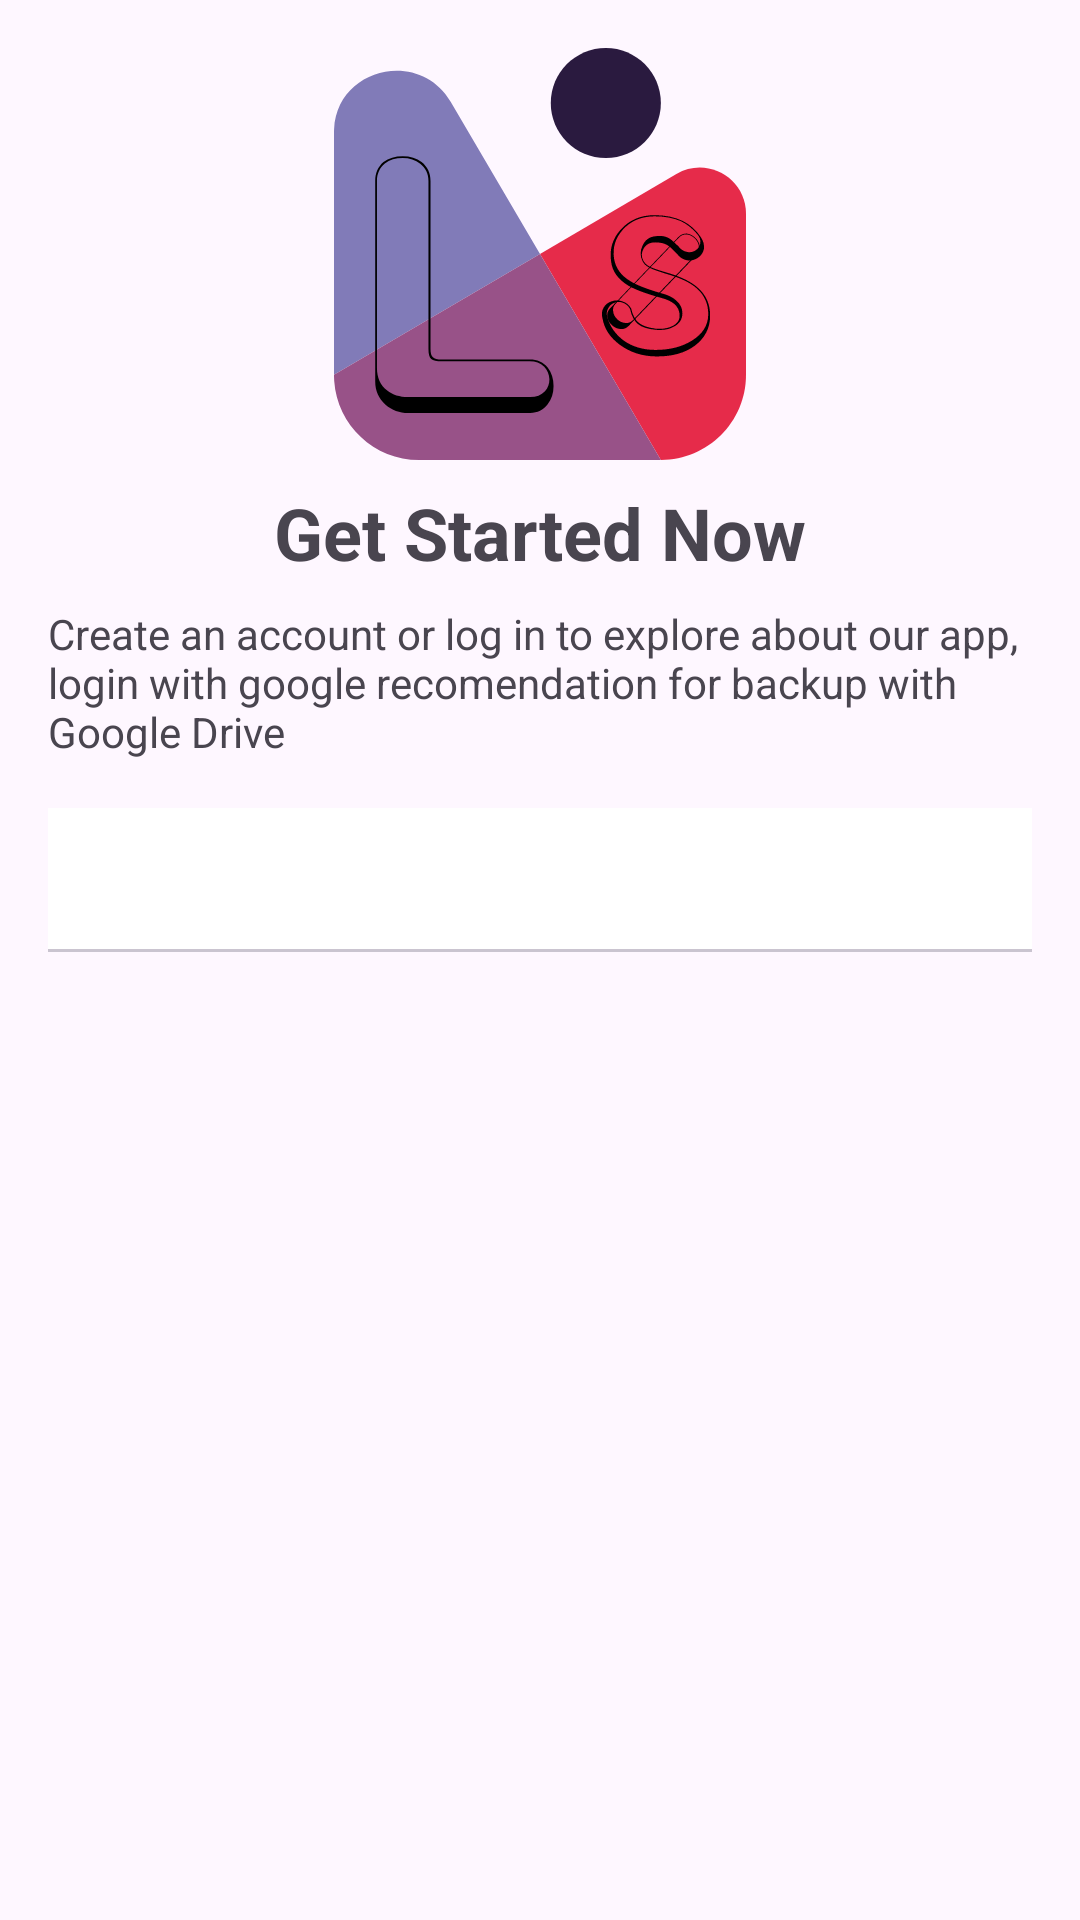

The Android layout XML behind this screen, and the referenced resources:
<!-- AndroidManifest.xml: application theme Theme.LifeSync -->
<!-- res/layout/activity_auth.xml -->
<?xml version="1.0" encoding="utf-8"?>
<LinearLayout xmlns:android="http://schemas.android.com/apk/res/android"
    xmlns:app="http://schemas.android.com/apk/res-auto"
    xmlns:tools="http://schemas.android.com/tools"
    android:layout_width="match_parent"
    android:layout_height="match_parent"
    android:orientation="vertical"
    android:padding="16dp"
    tools:context=".ui.auth.AuthActivity">

    <ImageView
        android:id="@+id/logoImageView"
        android:layout_width="wrap_content"
        android:layout_height="wrap_content"
        android:layout_gravity="center"
        android:contentDescription="@string/app_name"
        android:src="@drawable/logo_lifesync" />

    <TextView
        android:id="@+id/textView3"
        android:layout_width="wrap_content"
        android:layout_height="wrap_content"
        android:layout_gravity="center"
        android:paddingTop="8dp"
        android:paddingBottom="8dp"
        android:text="@string/get_started_now"
        android:textSize="24sp"
        android:textStyle="bold" />

    <TextView
        android:id="@+id/textView4"
        android:layout_width="wrap_content"
        android:layout_height="wrap_content"
        android:layout_gravity="center"
        android:paddingBottom="8dp"
        android:text="@string/auth_description"
        android:textSize="14sp" />

    <com.google.android.material.tabs.TabLayout
        android:id="@+id/tabLayout"
        android:layout_width="match_parent"
        android:layout_height="wrap_content"
        android:layout_marginTop="8dp"
        android:layout_marginBottom="8dp"
        app:tabGravity="fill"
        app:tabMode="fixed" />

    <androidx.viewpager2.widget.ViewPager2
        android:id="@+id/viewPager"
        android:layout_width="match_parent"
        android:layout_height="0dp"
        android:layout_weight="1" />

    <androidx.fragment.app.FragmentContainerView
        android:id="@+id/auth_nav_host_fragment"
        android:name="androidx.navigation.fragment.NavHostFragment"
        android:layout_width="0dp"
        android:layout_height="0dp"
        app:layout_constraintTop_toTopOf="parent"
        app:layout_constraintBottom_toBottomOf="parent"
        app:layout_constraintStart_toStartOf="parent"
        app:layout_constraintEnd_toEndOf="parent"
        app:navGraph="@navigation/verification_navigation"
        android:visibility="gone" />

</LinearLayout>
<!-- resources referenced by this layout -->
<resources>
  <!-- drawable logo_lifesync: vector/xml drawable (drawable, 5972 chars, omitted) -->
  <string name="app_name">Life Sync</string>
  <string name="auth_description">Create an account or log in to explore about our app, login with google recomendation for backup with Google Drive</string>
  <string name="get_started_now">Get Started Now</string>
  <style name="Theme.LifeSync" parent="Base.Theme.LifeSync" />
  <style name="Base.Theme.LifeSync" parent="Theme.Material3.DayNight.NoActionBar">
          <item name="colorPrimary">@color/colorPrimary</item>
          <item name="colorPrimaryVariant">@color/colorPrimaryVariant</item>
          <item name="colorOnPrimary">@color/colorOnPrimary</item>
  
          
          <item name="colorSecondary">@color/colorSecondary</item>
          <item name="colorOnSecondary">@color/colorOnPrimary</item>
  
          
          <item name="background">@color/colorBackground</item>
          <item name="colorOnBackground">@color/colorOnBackground</item>
          <item name="colorSurface">@color/colorSurface</item>
          <item name="colorOnSurface">@color/colorOnBackground</item>
      </style>
  <color name="colorPrimary">#2196F3</color>
  <color name="colorPrimaryVariant">#1976D2</color>
  <color name="colorOnPrimary">#FFFFFF</color>
  <color name="colorSecondary">#03DAC6</color>
  <color name="colorBackground">#FFFFFF</color>
  <color name="colorOnBackground">#000000</color>
  <color name="colorSurface">#FFFFFF</color>
</resources>
